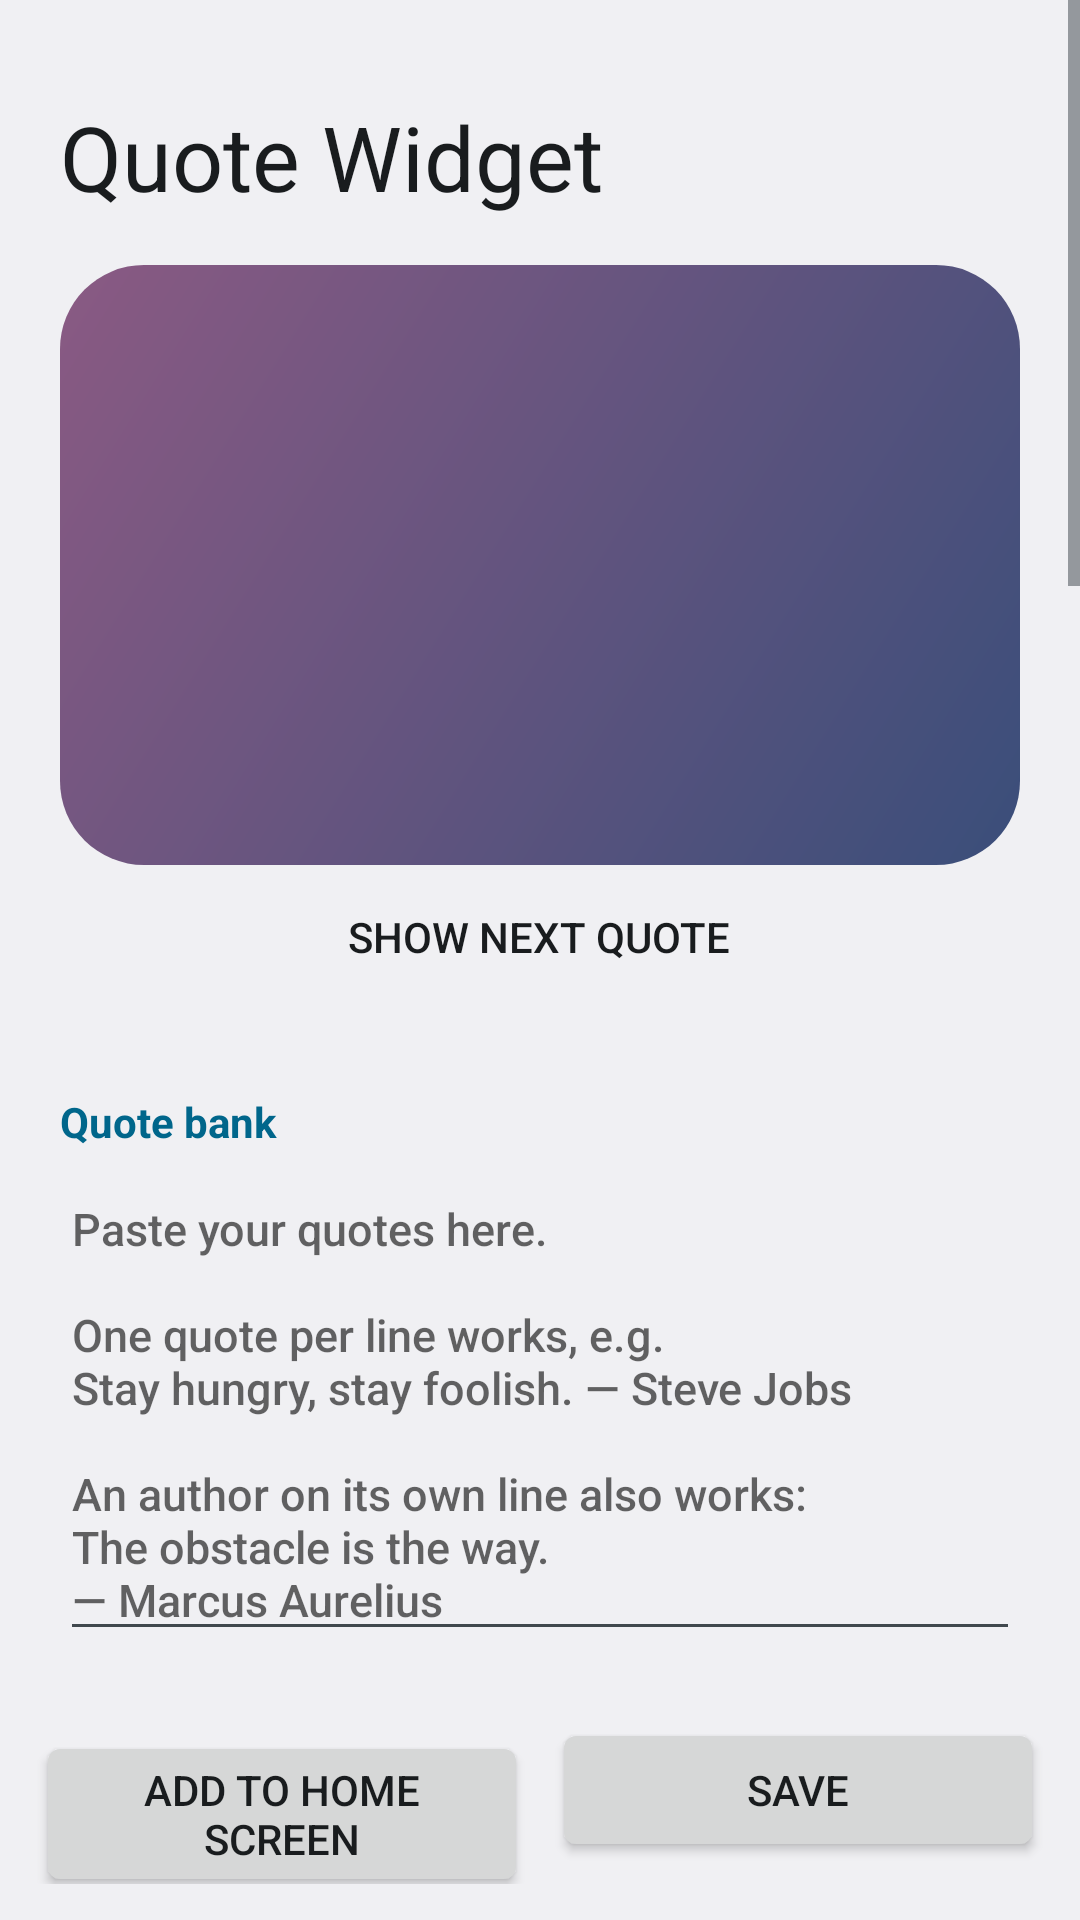

Reconstruct the res/layout file that produces this screen, plus the resources it refers to.
<!-- AndroidManifest.xml: application theme AppTheme -->
<!-- res/layout/activity_main.xml -->
<?xml version="1.0" encoding="utf-8"?>
<LinearLayout xmlns:android="http://schemas.android.com/apk/res/android"
    android:id="@+id/main_root"
    android:layout_width="match_parent"
    android:layout_height="match_parent"
    android:fitsSystemWindows="true"
    android:orientation="vertical">

    <ScrollView
        android:layout_width="match_parent"
        android:layout_height="0dp"
        android:layout_weight="1">

        <LinearLayout
            android:layout_width="match_parent"
            android:layout_height="wrap_content"
            android:orientation="vertical"
            android:padding="20dp">

            <TextView
                android:layout_width="wrap_content"
                android:layout_height="wrap_content"
                android:text="@string/app_name"
                android:textAppearance="?android:attr/textAppearanceLarge"
                android:textSize="30sp"
                android:layout_marginTop="12dp"
                android:layout_marginBottom="16dp" />

            
            <FrameLayout
                android:layout_width="match_parent"
                android:layout_height="200dp"
                android:background="@drawable/preview_frame"
                android:padding="18dp">

                <FrameLayout
                    android:id="@+id/preview_container"
                    android:layout_width="match_parent"
                    android:layout_height="match_parent" />
            </FrameLayout>

            <Button
                android:id="@+id/btn_next"
                style="?android:attr/borderlessButtonStyle"
                android:layout_width="wrap_content"
                android:layout_height="wrap_content"
                android:layout_gravity="center_horizontal"
                android:text="Show next quote" />

            <TextView style="@style/SectionHeader" android:text="Quote bank" />

            <EditText
                android:id="@+id/quotes_input"
                android:layout_width="match_parent"
                android:layout_height="wrap_content"
                android:gravity="top|start"
                android:hint="@string/quotes_hint"
                android:importantForAutofill="no"
                android:inputType="textMultiLine|textCapSentences"
                android:maxLines="14"
                android:minLines="8"
                android:scrollbars="vertical"
                android:textSize="15sp" />

            <TextView
                android:id="@+id/quote_count"
                android:layout_width="wrap_content"
                android:layout_height="wrap_content"
                android:layout_marginTop="4dp"
                android:alpha="0.7" />

            <LinearLayout
                android:layout_width="match_parent"
                android:layout_height="wrap_content"
                android:orientation="horizontal">
                <Button
                    android:id="@+id/btn_paste"
                    style="?android:attr/borderlessButtonStyle"
                    android:layout_width="wrap_content"
                    android:layout_height="wrap_content"
                    android:text="Paste (replace)" />
                <Button
                    android:id="@+id/btn_append"
                    style="?android:attr/borderlessButtonStyle"
                    android:layout_width="wrap_content"
                    android:layout_height="wrap_content"
                    android:text="Paste (add)" />
                <Button
                    android:id="@+id/btn_clear"
                    style="?android:attr/borderlessButtonStyle"
                    android:layout_width="wrap_content"
                    android:layout_height="wrap_content"
                    android:text="Clear" />
            </LinearLayout>

            <TextView style="@style/SettingLabel" android:text="How are quotes separated?" />
            <Spinner android:id="@+id/sp_split" style="@style/SettingSpinner" />

            <TextView style="@style/SectionHeader" android:text="Rotation" />

            <TextView style="@style/SettingLabel" android:text="Change quote every" />
            <Spinner android:id="@+id/sp_interval" style="@style/SettingSpinner" />

            <Switch android:id="@+id/sw_shuffle" style="@style/SettingSwitch"
                android:text="Shuffle (random order, no repeats until all shown)" />

            <TextView style="@style/SettingLabel" android:text="When I tap the widget" />
            <Spinner android:id="@+id/sp_tap" style="@style/SettingSpinner" />

            <TextView style="@style/SectionHeader" android:text="Look" />

            <TextView style="@style/SettingLabel" android:text="Style" />
            <Spinner android:id="@+id/sp_theme" style="@style/SettingSpinner" />

            <TextView android:id="@+id/lbl_opacity" style="@style/SettingLabel" />
            <SeekBar android:id="@+id/sb_opacity" style="@style/SettingSeek" android:max="100" />

            <TextView style="@style/SettingLabel" android:text="Font" />
            <Spinner android:id="@+id/sp_font" style="@style/SettingSpinner" />

            <TextView android:id="@+id/lbl_size" style="@style/SettingLabel" />
            <SeekBar android:id="@+id/sb_size" style="@style/SettingSeek" android:max="30" />

            <TextView style="@style/SettingLabel" android:text="Alignment" />
            <Spinner android:id="@+id/sp_align" style="@style/SettingSpinner" />

            <Switch android:id="@+id/sw_author" style="@style/SettingSwitch" android:text="Show author" />
            <Switch android:id="@+id/sw_marks" style="@style/SettingSwitch" android:text="Wrap in quotation marks" />

            <TextView
                android:layout_width="match_parent"
                android:layout_height="wrap_content"
                android:layout_marginTop="24dp"
                android:alpha="0.6"
                android:textSize="13sp"
                android:text="Tip: if quotes stop changing, go to Settings › Apps › Quote Widget › Battery and choose Unrestricted. One UI may otherwise put the app to sleep." />
        </LinearLayout>
    </ScrollView>

    <LinearLayout
        android:layout_width="match_parent"
        android:layout_height="wrap_content"
        android:orientation="horizontal"
        android:padding="12dp">
        <Button
            android:id="@+id/btn_pin"
            android:layout_width="0dp"
            android:layout_height="wrap_content"
            android:layout_weight="1"
            android:layout_marginEnd="8dp"
            android:text="Add to home screen" />
        <Button
            android:id="@+id/btn_done"
            android:layout_width="0dp"
            android:layout_height="wrap_content"
            android:layout_weight="1"
            android:text="Save" />
    </LinearLayout>
</LinearLayout>
<!-- resources referenced by this layout -->
<resources>
  <!-- drawable preview_frame (drawable) -->
  <?xml version="1.0" encoding="utf-8"?>
  <shape xmlns:android="http://schemas.android.com/apk/res/android" android:shape="rectangle">
      <gradient android:angle="135" android:startColor="#FF3A4E7A" android:endColor="#FF8A5A83" />
      <corners android:radius="28dp" />
  </shape>
  <string name="app_name">Quote Widget</string>
  <string name="quotes_hint">Paste your quotes here.\n\nOne quote per line works, e.g.\nStay hungry, stay foolish. — Steve Jobs\n\nAn author on its own line also works:\nThe obstacle is the way.\n— Marcus Aurelius</string>
  <style name="SectionHeader">
          <item name="android:layout_width">match_parent</item>
          <item name="android:layout_height">wrap_content</item>
          <item name="android:layout_marginTop">28dp</item>
          <item name="android:layout_marginBottom">6dp</item>
          <item name="android:textSize">14sp</item>
          <item name="android:textStyle">bold</item>
          <item name="android:textColor">?android:attr/colorAccent</item>
      </style>
  <style name="SettingLabel">
          <item name="android:layout_width">match_parent</item>
          <item name="android:layout_height">wrap_content</item>
          <item name="android:layout_marginTop">14dp</item>
          <item name="android:textSize">15sp</item>
      </style>
  <style name="SettingSeek">
          <item name="android:layout_width">match_parent</item>
          <item name="android:layout_height">wrap_content</item>
          <item name="android:paddingTop">10dp</item>
          <item name="android:paddingBottom">10dp</item>
      </style>
  <style name="SettingSpinner">
          <item name="android:layout_width">match_parent</item>
          <item name="android:layout_height">wrap_content</item>
          <item name="android:minHeight">44dp</item>
      </style>
  <style name="SettingSwitch">
          <item name="android:layout_width">match_parent</item>
          <item name="android:layout_height">wrap_content</item>
          <item name="android:layout_marginTop">14dp</item>
          <item name="android:minHeight">44dp</item>
          <item name="android:textSize">15sp</item>
      </style>
  <style name="AppTheme" parent="@android:style/Theme.DeviceDefault.DayNight">
          <item name="android:windowLightStatusBar">?android:attr/isLightTheme</item>
      </style>
</resources>
